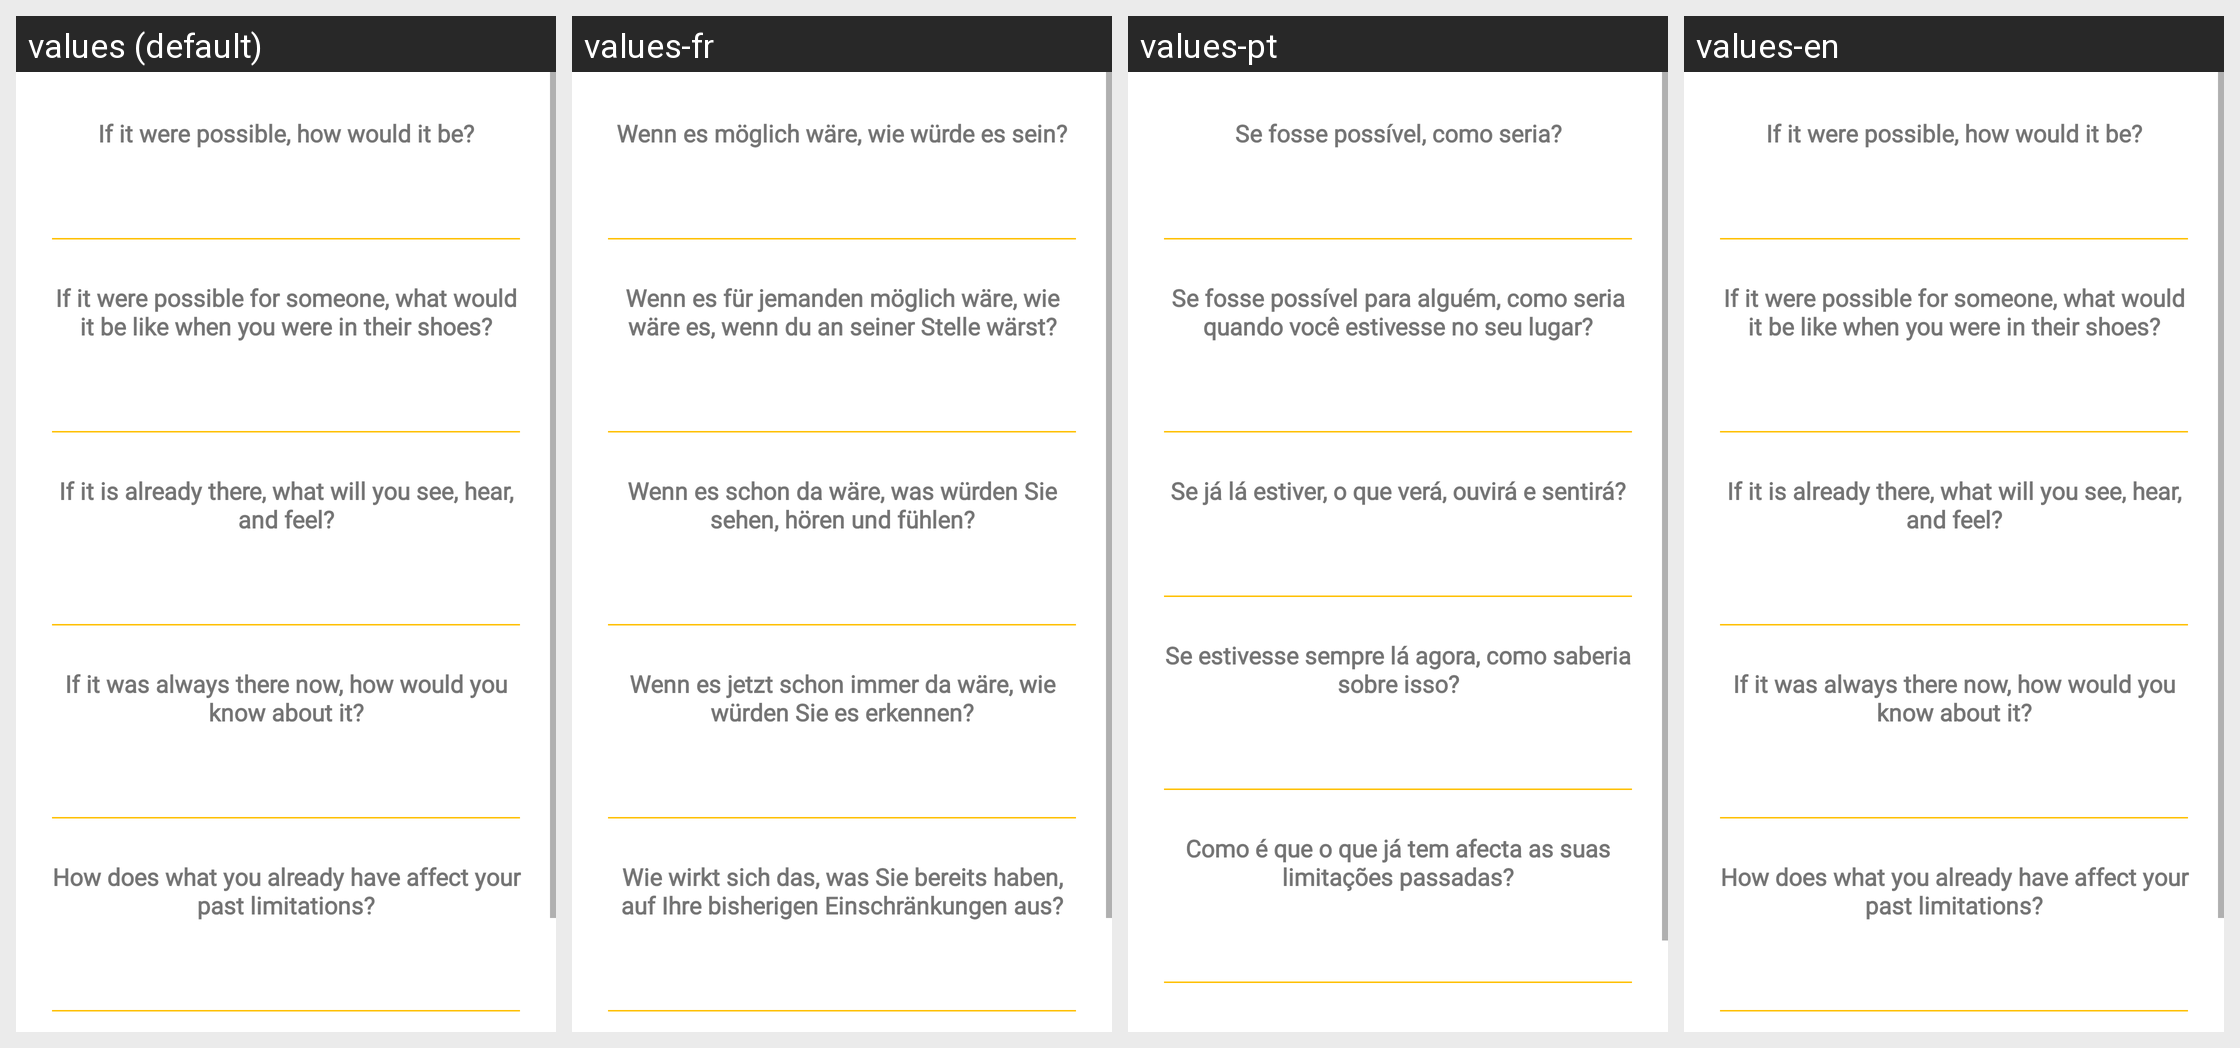

For this localized Android screen grid, give each drawn string resource with its value in every locale shown.
Android screen res/layout/fragment_nothing.xml rendered under 4 locales, left to right: values (default), values-fr, values-pt, values-en. Device: Nexus 5 (rendered at 1080×1920; each locale shown at half size, 540×960, under a caption strip naming it); theme Theme.MentalFire3.
Other locales in the repository, not shown: values-de, values-es, values-ru.
Strings drawn on this screen, with the default value and each locale's value (text and hints the layout hard-codes, and strings that could not be matched under every locale, appear in the picture but are not listed):

nothing1
  values: If it were possible, how would it be?
  values-fr: Wenn es möglich wäre, wie würde es sein?
  values-pt: Se fosse possível, como seria?
  values-en: If it were possible, how would it be?

nothing2
  values: If it were possible for someone, what would it be like when you were in their shoes?
  values-fr: Wenn es für jemanden möglich wäre, wie wäre es, wenn du an seiner Stelle wärst?
  values-pt: Se fosse possível para alguém, como seria quando você estivesse no seu lugar?
  values-en: If it were possible for someone, what would it be like when you were in their shoes?

nothing3
  values: If it is already there, what will you see, hear, and feel?
  values-fr: Wenn es schon da wäre, was würden Sie sehen, hören und fühlen?
  values-pt: Se já lá estiver, o que verá, ouvirá e sentirá?
  values-en: If it is already there, what will you see, hear, and feel?

nothing4
  values: If it was always there now, how would you know about it?
  values-fr: Wenn es jetzt schon immer da wäre, wie würden Sie es erkennen?
  values-pt: Se estivesse sempre lá agora, como saberia sobre isso?
  values-en: If it was always there now, how would you know about it?

nothing5
  values: How does what you already have affect your past limitations?
  values-fr: Wie wirkt sich das, was Sie bereits haben, auf Ihre bisherigen Einschränkungen aus?
  values-pt: Como é que o que já tem afecta as suas limitações passadas?
  values-en: How does what you already have affect your past limitations?
